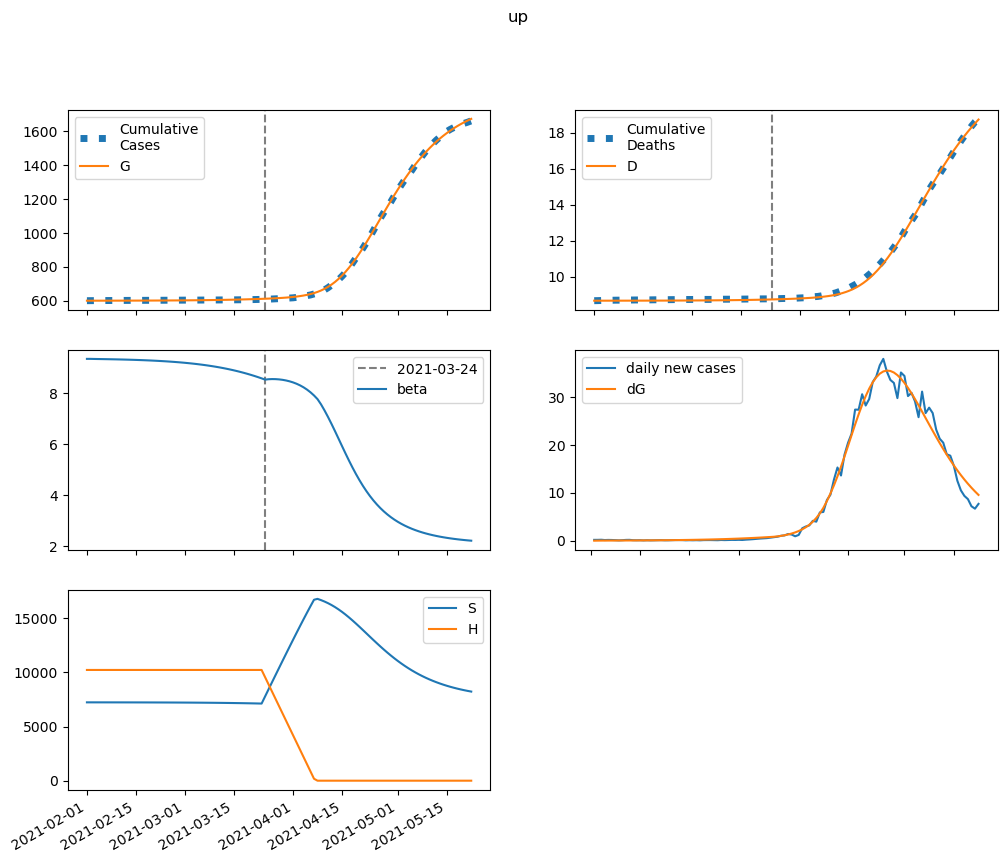

Data behind this chart, as committed beside it:
series, 2021-02-01, 2021-02-02, 2021-02-03, 2021-02-04, 2021-02-05, 2021-02-06, 2021-02-07, 2021-02-08, 2021-02-09, 2021-02-10, 2021-02-11, 2021-02-12, 2021-02-13, 2021-02-14, 2021-02-15, 2021-02-16, 2021-02-17, 2021-02-18, 2021-02-19, 2021-02-20, 2021-02-21, 2021-02-22, 2021-02-23
S, 7232038, 7231640, 7231318, 7231017, 7230714, 7230396, 7230057, 7229693, 7229302, 7228880, 7228426, 7227936, 7227408, 7226839, 7226226, 7225565, 7224852, 7224085, 7223258, 7222367, 7221408, 7220376, 7219264
E, 0.0, 398.3, 604, 727.8, 818.2, 896.8, 973.3, 1052, 1136, 1225, 1321, 1424, 1536, 1655, 1784, 1923, 2073, 2234, 2407, 2593, 2794, 3009, 3240
I, 140.5, 123.6, 122.6, 129, 138.9, 150.7, 163.9, 178.2, 193.5, 209.9, 227.4, 246.2, 266.3, 287.9, 311, 335.9, 362.7, 391.4, 422.3, 455.6, 491.3, 529.8, 571.1
A, 1037, 829.5, 766.3, 768.7, 802.5, 852.8, 913.3, 981.5, 1056, 1138, 1226, 1321, 1424, 1535, 1654, 1783, 1922, 2072, 2233, 2407, 2594, 2795, 3011
IH, 0.0, 8.057, 11.08, 12.52, 13.6, 14.7, 15.93, 17.29, 18.79, 20.41, 22.15, 24.01, 26.02, 28.16, 30.46, 32.93, 35.58, 38.43, 41.49, 44.78, 48.32, 52.12, 56.21
IN, 8.836, 17.44, 24.77, 31.85, 39.14, 46.87, 55.15, 64.04, 73.61, 83.89, 94.93, 106.8, 119.5, 133.2, 147.9, 163.7, 180.6, 198.8, 218.3, 239.3, 261.8, 286, 311.9
D, 8658, 8658, 8658, 8658, 8658, 8659, 8659, 8659, 8659, 8659, 8660, 8660, 8660, 8660, 8661, 8661, 8661, 8662, 8662, 8663, 8663, 8664, 8665
R, 0.0, 207.6, 377.9, 537.3, 698, 866.2, 1045, 1237, 1444, 1666, 1906, 2164, 2443, 2744, 3068, 3418, 3795, 4201, 4640, 5112, 5622, 6171, 6763
G, 600299, 600299, 600313, 600334, 600359, 600388, 600419, 600453, 600490, 600530, 600572, 600618, 600668, 600722, 600780, 600842, 600909, 600981, 601059, 601143, 601234, 601331, 601437
H, 10222534, 10222534, 10222534, 10222534, 10222534, 10222534, 10222534, 10222534, 10222534, 10222534, 10222534, 10222534, 10222534, 10222534, 10222534, 10222534, 10222534, 10222534, 10222534, 10222534, 10222534, 10222534, 10222534
beta, 9.346, 9.346, 9.343, 9.34, 9.338, 9.335, 9.333, 9.33, 9.327, 9.324, 9.321, 9.317, 9.313, 9.309, 9.305, 9.3, 9.295, 9.289, 9.283, 9.277, 9.27, 9.262, 9.254
